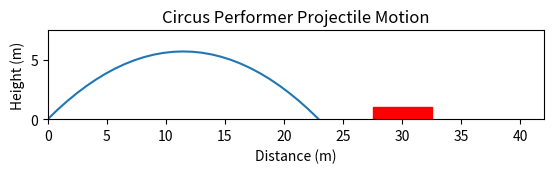
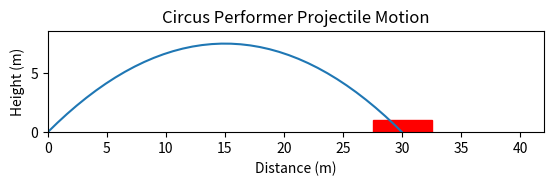

Here is the Python script that generated these plots, in order:
# Cell 01

import types
from pprint import pprint

import numpy as np

dist = 30  # m
theta = np.radians(45)  # 45 degree launch angle
g = 9.81  # m/s^2
v0 = 15  # m/s

# Print all current global variables and their values
pprint(
    {  # A dictionary comprehension
        k: float(v)  # Select every key / value pair in the dictionary
        for k, v in globals().items()  # The global symbol table
        if not isinstance(v, types.ModuleType)  # The comprehension guard
        and not k.startswith(("_", "In", "Out"))
        and not callable(v)
    }
)

# Cell 02

import matplotlib.pyplot as plt
from matplotlib.patches import Rectangle


def plot_trajectory():
    x = np.linspace(0, 40)
    y = np.tan(theta) * x - (g / (2 * v0**2 * np.cos(theta) ** 2)) * x**2
    plt.plot(x, y)
    plt.title("Circus Performer Projectile Motion")
    plt.xlabel("Distance (m)")
    plt.ylabel("Height (m)")
    plt.xlim(left=0)
    plt.ylim(bottom=0)
    ax = plt.gca()
    ax.add_patch(Rectangle((27.5, 0), 5, 1, color="red"))
    ax.set_aspect("equal")


plot_trajectory()

# Cell 03
v0 = np.sqrt(dist * g / np.sin(2 * theta))
plot_trajectory()
